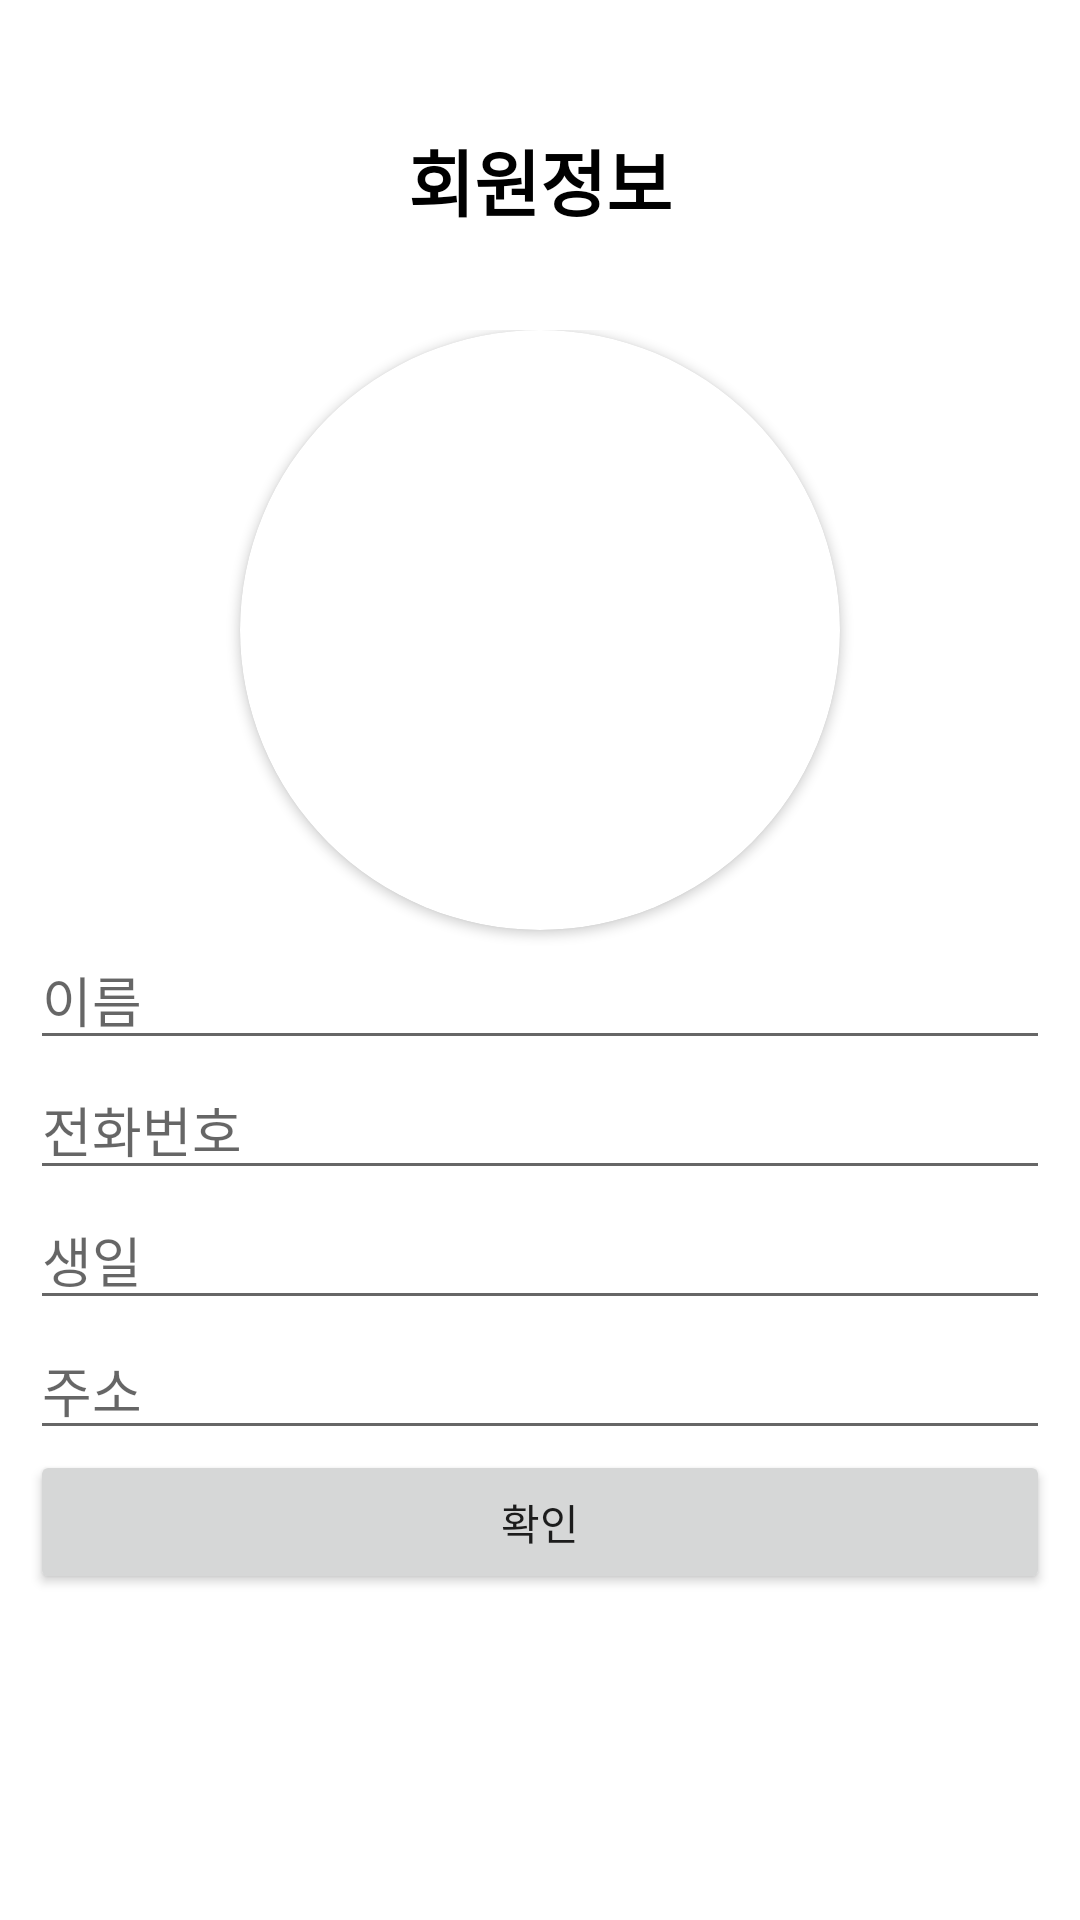

This screen was rendered from an Android layout file. Write that file and the resources it references.
<!-- AndroidManifest.xml: application theme Theme.Simple_SNS -->
<!-- res/layout/activity_member_init.xml -->
<?xml version="1.0" encoding="utf-8"?>
<RelativeLayout xmlns:android="http://schemas.android.com/apk/res/android"
    xmlns:app="http://schemas.android.com/apk/res-auto"
    android:layout_width="match_parent"
    android:layout_height="wrap_content"
    android:orientation="vertical"
    android:padding="10dp">

    <LinearLayout
        android:layout_width="match_parent"
        android:layout_height="match_parent"
        android:orientation="vertical">

        <TextView
            android:id="@+id/textView"
            android:layout_width="match_parent"
            android:layout_height="100dp"
            android:gravity="center"
            android:text="회원정보"
            android:textColor="@color/black"
            android:textSize="24sp"
            android:textStyle="bold" />

        <LinearLayout
            android:layout_width="match_parent"
            android:layout_height="match_parent"
            android:gravity="center_horizontal"
            android:orientation="vertical">

            <androidx.cardview.widget.CardView
                android:layout_width="200dp"
                android:layout_height="200dp"
                app:cardCornerRadius="100dp">

                <ImageView
                    android:id="@+id/profileImageView"
                    android:layout_width="match_parent"
                    android:layout_height="match_parent"
                    android:adjustViewBounds="true"
                    app:srcCompat="@mipmap/ic_launcher_round" />
            </androidx.cardview.widget.CardView>

            <EditText
                android:id="@+id/nameEditText"
                android:layout_width="match_parent"
                android:layout_height="wrap_content"
                android:ems="10"
                android:hint="이름"
                android:inputType="textPersonName" />

            <EditText
                android:id="@+id/phoneNumberEditText"
                android:layout_width="match_parent"
                android:layout_height="wrap_content"
                android:ems="10"
                android:hint="전화번호"
                android:inputType="phone" />

            <EditText
                android:id="@+id/birthDayEditText"
                android:layout_width="match_parent"
                android:layout_height="wrap_content"
                android:ems="10"
                android:hint="생일"
                android:inputType="date" />

            <EditText
                android:id="@+id/editTextTextPostalAddress"
                android:layout_width="match_parent"
                android:layout_height="wrap_content"
                android:ems="10"
                android:hint="주소"
                android:inputType="textPostalAddress" />

            <Button
                android:id="@+id/checkBtn"
                android:layout_width="match_parent"
                android:layout_height="wrap_content"
                android:text="확인" />

        </LinearLayout>

    </LinearLayout>

    <androidx.cardview.widget.CardView
        android:id="@+id/btnsCardView"
        android:layout_width="match_parent"
        android:layout_height="wrap_content"
        android:layout_alignParentBottom="true"
        android:elevation="10dp"
        android:visibility="gone"
        app:cardBackgroundColor="@color/purple_200"
        app:cardCornerRadius="15dp">

        <LinearLayout
            android:layout_width="match_parent"
            android:layout_height="match_parent"
            android:orientation="vertical"
            android:padding="5dp">

            <Button
                android:id="@+id/picture"
                android:layout_width="match_parent"
                android:layout_height="wrap_content"
                android:text="take a picture" />

            <Button
                android:id="@+id/gallery"
                android:layout_width="match_parent"
                android:layout_height="wrap_content"
                android:text="gallery" />
        </LinearLayout>

    </androidx.cardview.widget.CardView>

</RelativeLayout>
<!-- resources referenced by this layout -->
<resources>
  <style name="Theme.Simple_SNS" parent="Theme.MaterialComponents.DayNight.DarkActionBar">
          
          <item name="colorPrimary">@color/purple_500</item>
          <item name="colorPrimaryVariant">@color/purple_700</item>
          <item name="colorOnPrimary">@color/white</item>
          
          <item name="colorSecondary">@color/teal_200</item>
          <item name="colorSecondaryVariant">@color/teal_700</item>
          <item name="colorOnSecondary">@color/black</item>
          
          <item name="android:statusBarColor" tools:targetApi="l">?attr/colorPrimaryVariant</item>
          
      </style>
  <!-- not gathered from this repository: default colours our renderer supplied (Android Studio template values) -->
  <color name="purple_200">#FFBB86FC</color>
  <color name="purple_500">#FF6200EE</color>
  <color name="purple_700">#FF3700B3</color>
  <color name="teal_200">#FF03DAC5</color>
  <color name="teal_700">#FF018786</color>
  <color name="black">#FF000000</color>
  <color name="white">#FFFFFFFF</color>
</resources>
